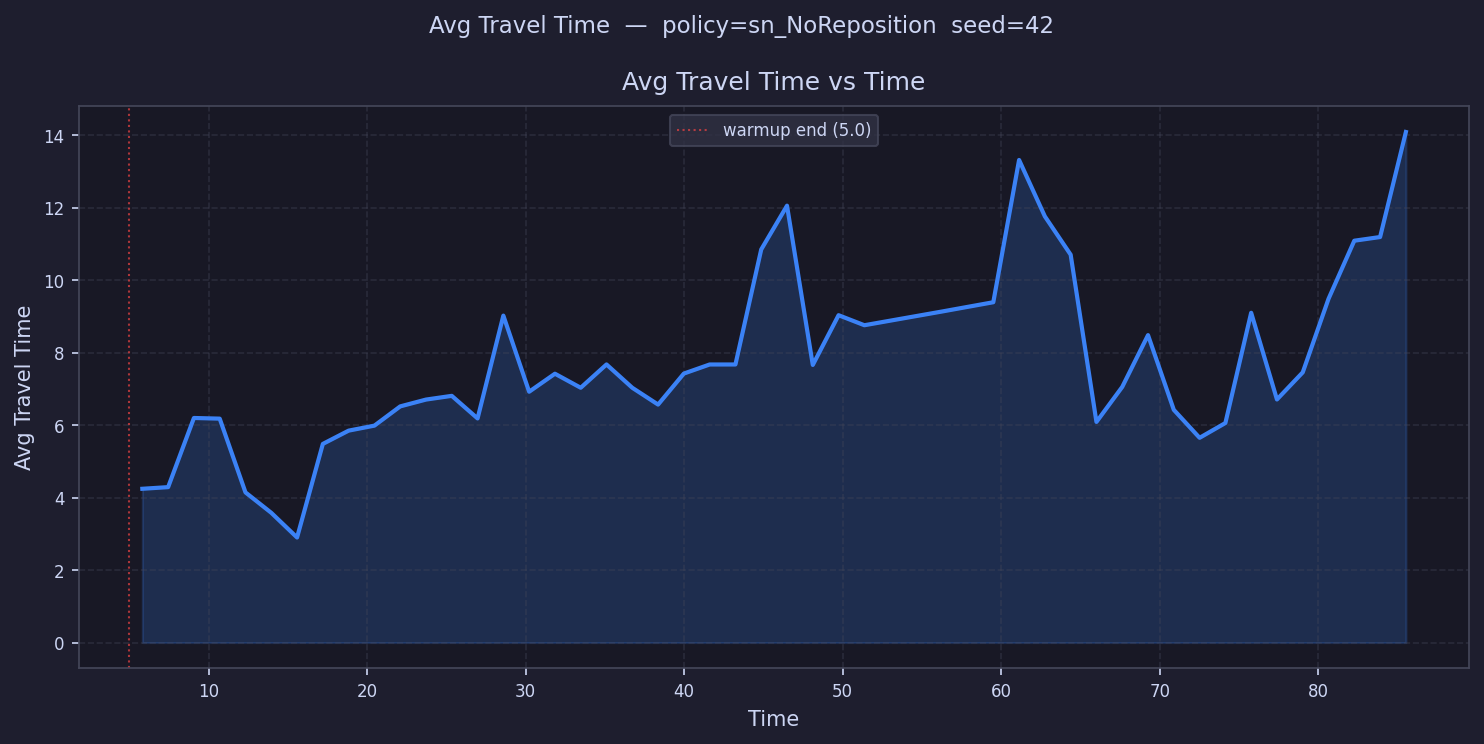

Values plotted in this chart, from the file beside it:
time, avg_travel_time
5.813, 4.244
7.44, 4.289
9.067, 6.197
10.69, 6.179
12.32, 4.144
13.95, 3.581
15.57, 2.9
17.2, 5.482
18.83, 5.849
20.46, 5.987
22.08, 6.517
23.71, 6.706
25.34, 6.808
26.96, 6.186
28.59, 9.023
30.22, 6.922
31.84, 7.419
33.47, 7.032
35.1, 7.675
36.72, 7.031
38.35, 6.568
39.98, 7.424
41.61, 7.674
43.23, 7.674
44.86, 10.85
46.49, 12.06
48.11, 7.661
49.74, 9.034
51.37, 8.757
52.99, 
54.62, 
56.25, 9.134
57.87, 
59.5, 9.392
61.13, 13.32
62.76, 11.76
64.38, 10.7
66.01, 6.089
67.64, 7.055
69.26, 8.484
70.89, 6.422
72.52, 5.65
74.14, 6.059
75.77, 9.101
77.4, 6.709
79.02, 7.456
80.65, 9.486
82.28, 11.09
83.91, 11.19
85.53, 14.09
